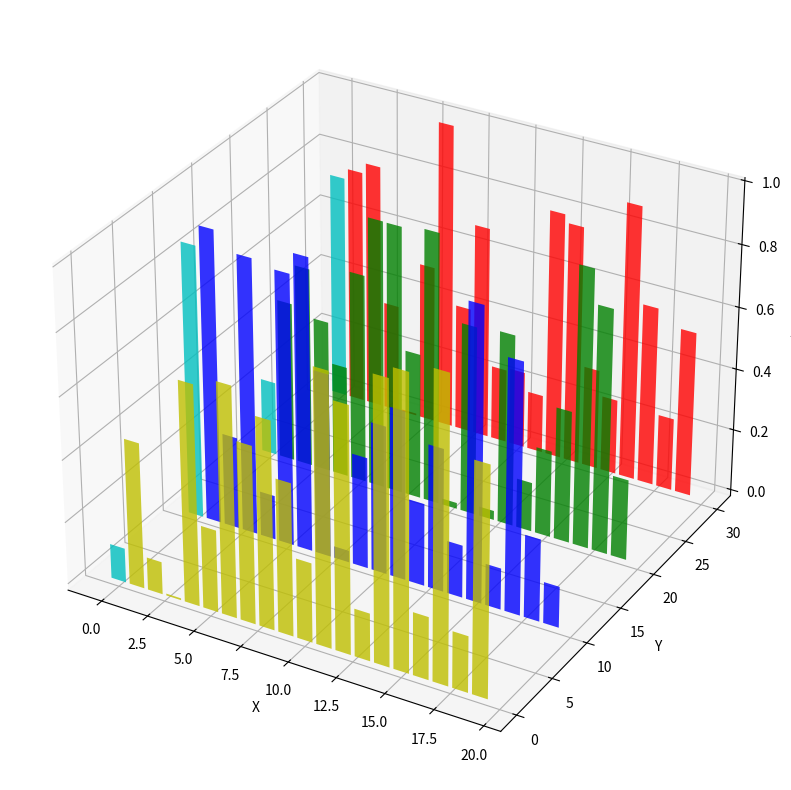

Source code (Python):
# The needed imports
import matplotlib.pyplot as plt
from mpl_toolkits.mplot3d import Axes3D
import numpy as np

%matplotlib inline

# The figure to plot
fig = plt.figure( figsize=(15,10) )
ax = fig.add_subplot(111, projection='3d');
ax.set_xlabel('X')
ax.set_ylabel('Y')
ax.set_zlabel('Z');
for c, z in zip(['r', 'g', 'b', 'y'], [30, 20, 10, 0]):
    xs = np.arange(20)
    ys = np.random.rand(20)

    # You can provide either a single color or an array. To demonstrate this,
    # the first bar of each set will be colored cyan.
    cs = [c] * len(xs)
    cs[0] = 'c'
    ax.bar(xs, ys, zs=z, zdir='y', color=cs, alpha=0.8)


